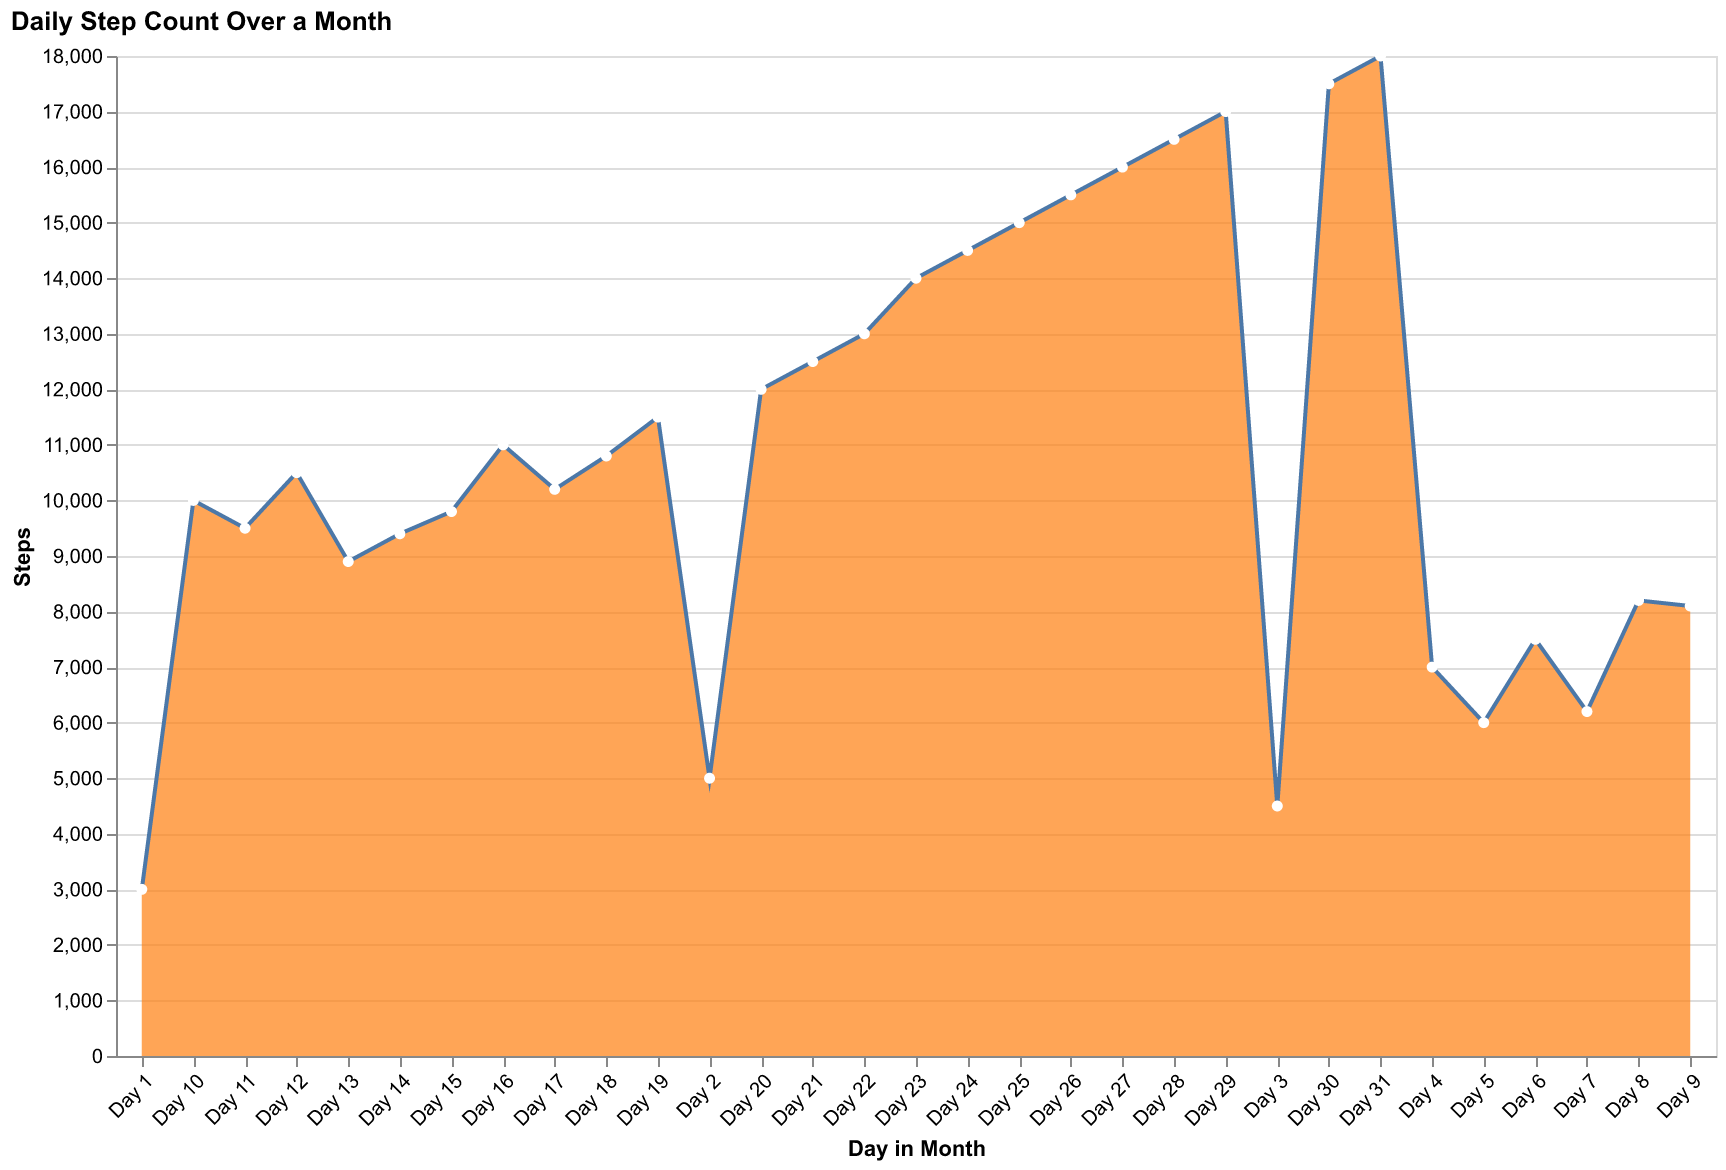

Data behind this chart, as committed beside it:
Day, Steps
Day 1, 3000
Day 2, 5000
Day 3, 4500
Day 4, 7000
Day 5, 6000
Day 6, 7500
Day 7, 6200
Day 8, 8200
Day 9, 8100
Day 10, 10000
Day 11, 9500
Day 12, 10500
Day 13, 8900
Day 14, 9400
Day 15, 9800
Day 16, 11000
Day 17, 10200
Day 18, 10800
Day 19, 11500
Day 20, 12000
Day 21, 12500
Day 22, 13000
Day 23, 14000
Day 24, 14500
Day 25, 15000
Day 26, 15500
Day 27, 16000
Day 28, 16500
Day 29, 17000
Day 30, 17500
Day 31, 18000
